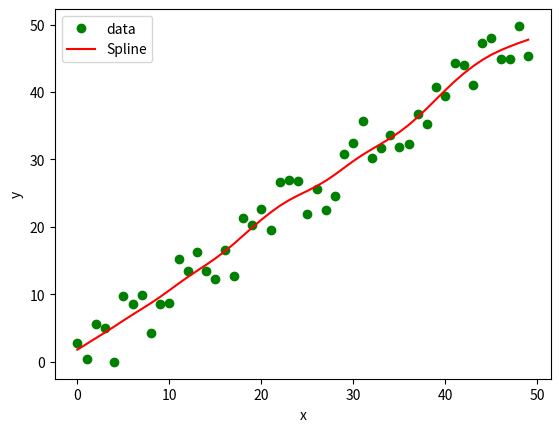

Here is the Python script that generated this plot:
from scipy.interpolate import make_smoothing_spline

import numpy as np

import matplotlib.pyplot as plt


# hodnoty na x-ové ose
x = np.arange(0, 50)

# generátor pseudonáhodných dat
rng = np.random.default_rng(seed=42)

# hodnoty na y-ové ose
y = x + 10 * rng.random((len(x))) - 5

# vykreslení bodů
plt.plot(x, y, "go", label="data")

# vytvoření spline
spline = make_smoothing_spline(x, y)

# vykreslení křivky
plt.plot(x, spline(x), "r-", label="Spline")

# popis os a legenda
plt.xlabel("x")
plt.ylabel("y")
plt.legend()

# uložení grafu do rastrového obrázku
plt.savefig("smoothing_spline_1.png")

# zobrazení grafu
plt.show()
